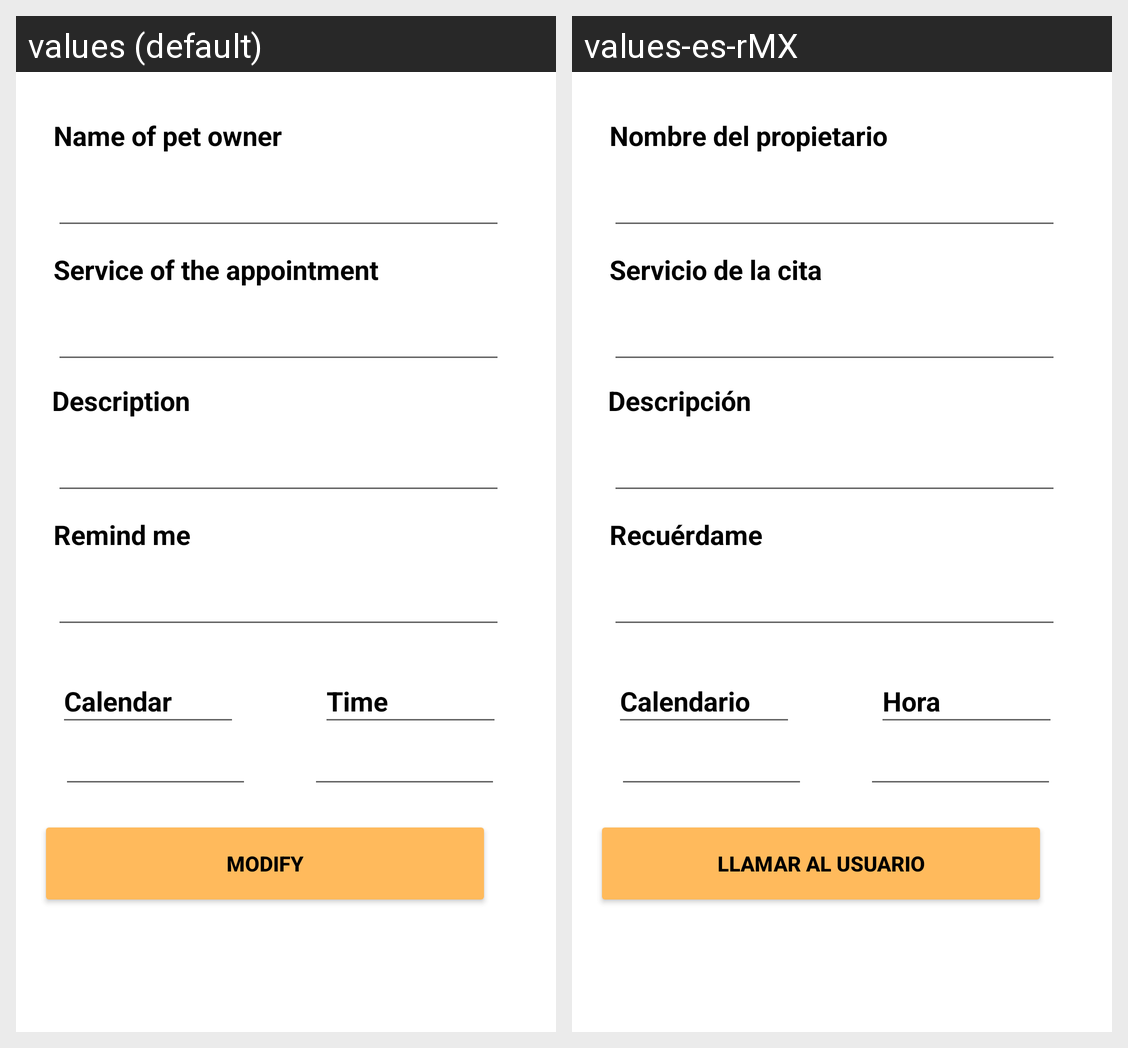

The Android screen above is rendered under two locales of the same app. Produce the string resources it draws, with the default and per-locale values.
Android screen res/layout/activity_my_appointment.xml rendered under 2 locales, left to right: values (default), values-es-rMX. Device: Nexus 5 (rendered at 1080×1920; each locale shown at half size, 540×960, under a caption strip naming it); theme Theme.HealthPetApp.
Strings drawn on this screen, with the default value and each locale's value (text and hints the layout hard-codes, and strings that could not be matched under every locale, appear in the picture but are not listed):

name_pet
  values: Name of pet owner
  values-es-rMX: Nombre del propietario

service
  values: Service of the appointment
  values-es-rMX: Servicio de la cita

descr
  values: Description
  values-es-rMX: Descripción

remind
  values: Remind me
  values-es-rMX: Recuérdame

calendar
  values: Calendar
  values-es-rMX: Calendario

time
  values: Time
  values-es-rMX: Hora

call
  values: Modify
  values-es-rMX: Llamar al usuario
